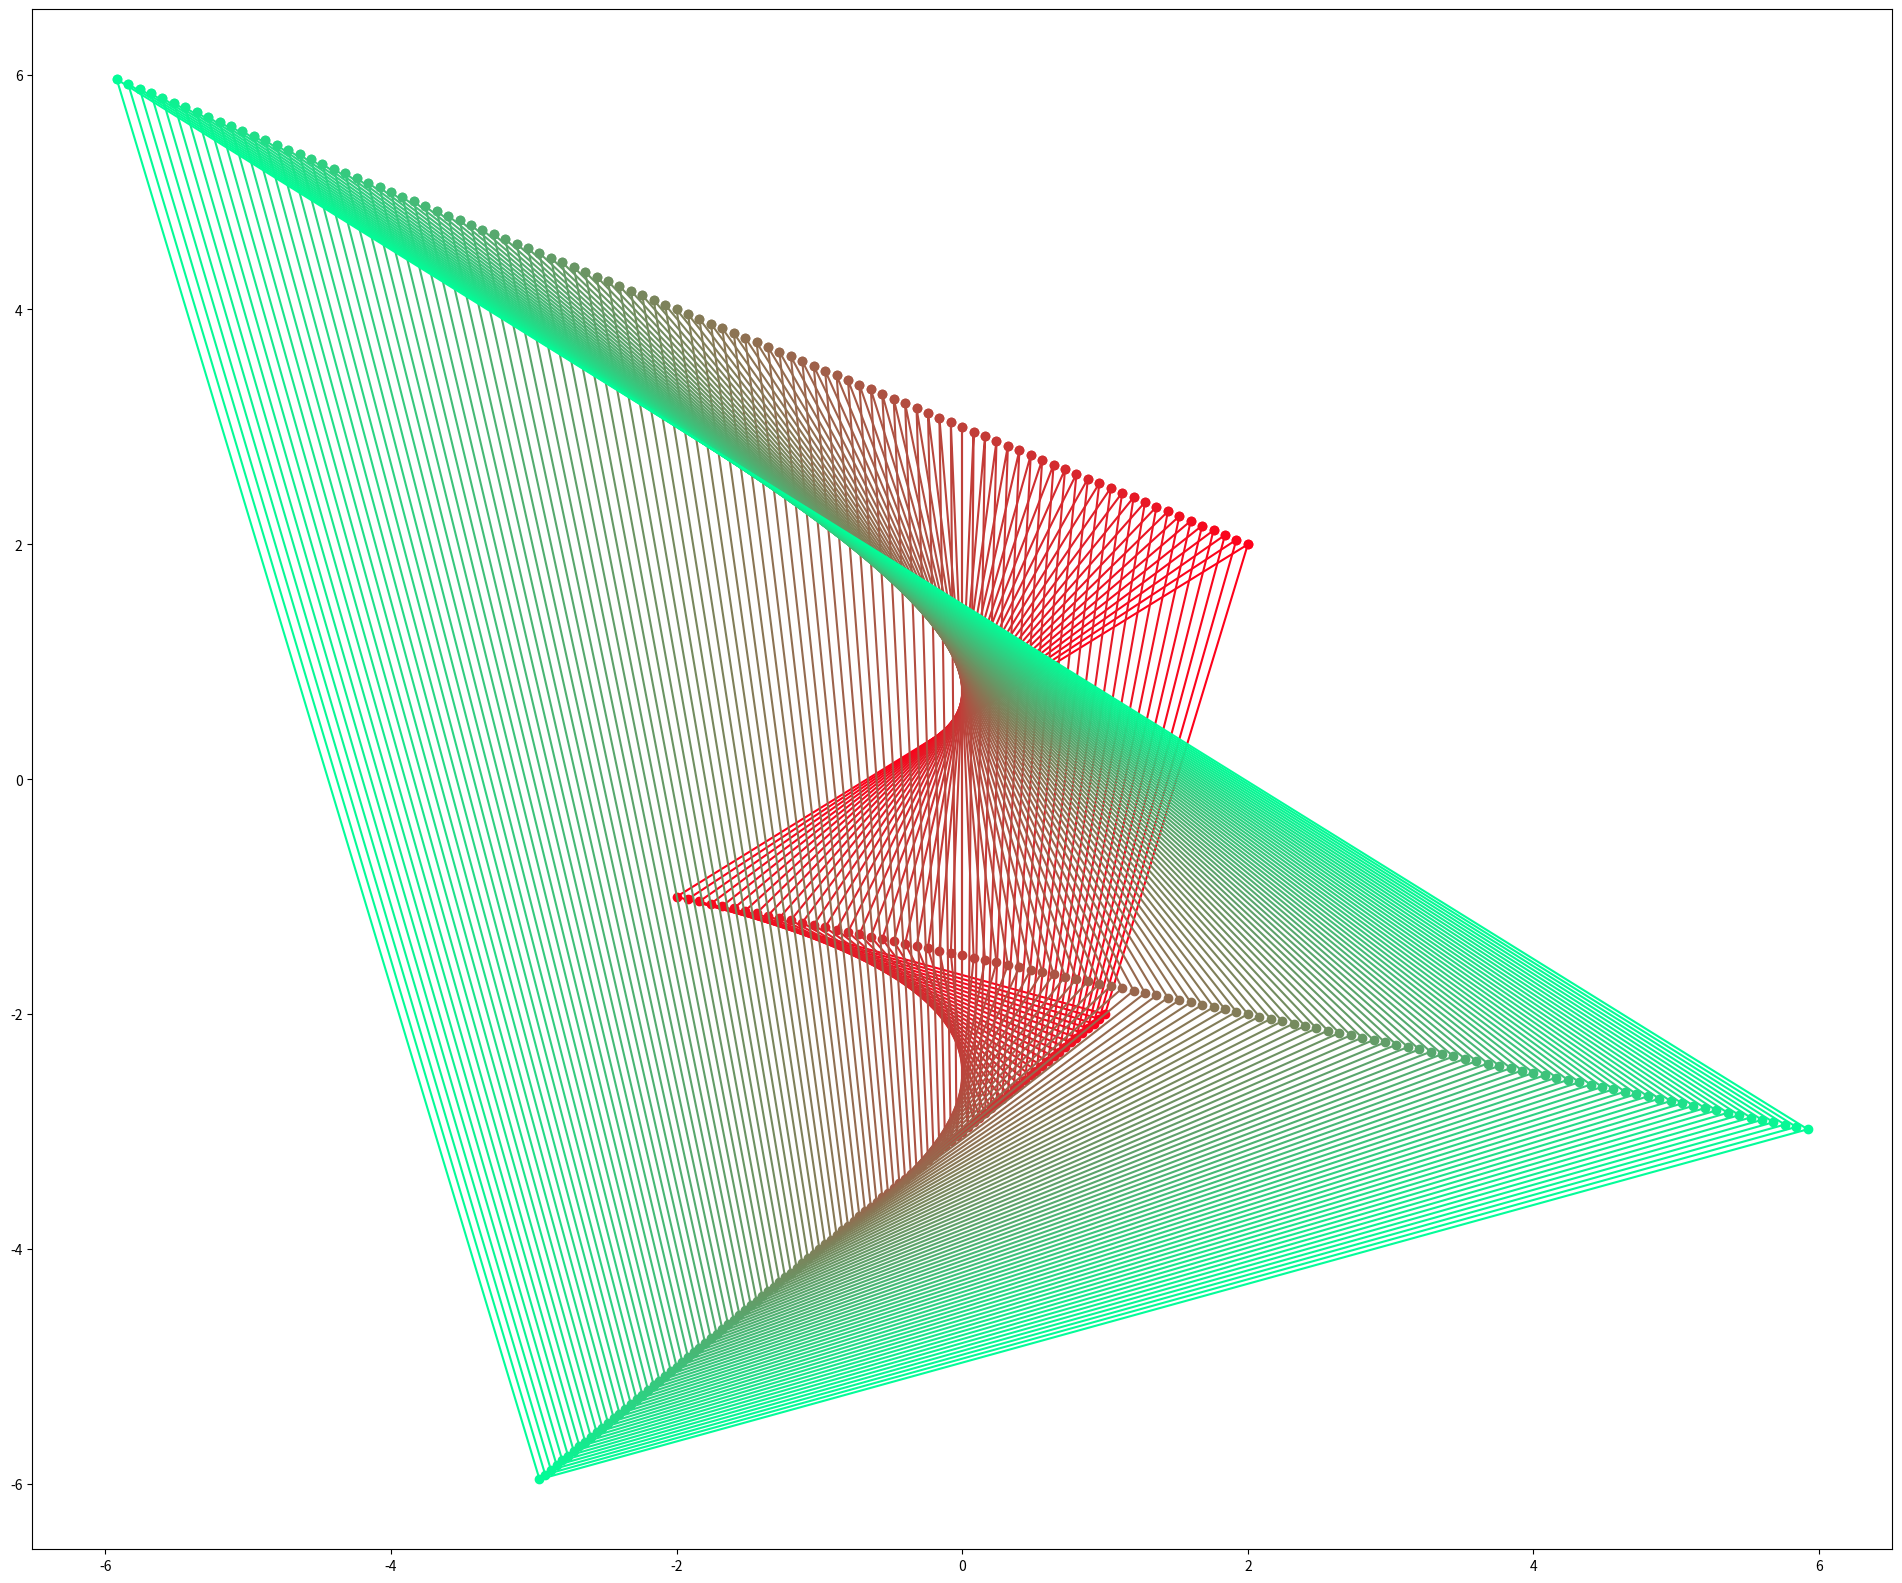

This chart was generated by the following Python code:
from numpy import *
import matplotlib.pyplot as plt

plt.figure(figsize = (24, 20))
def graphPointTime(time):
    '''
    takes a time and graphs the vector along the transformation at that time
    '''
    global a
    global b
    global c
    global ta
    global tb
    global tc
    
    at = a + time * (ta - a)
    bt = b + time * (tb - b)
    ct = c + time * (tc - c)
    
    plt.plot([at[0], bt[0], ct[0], at[0]], [at[1], bt[1], ct[1], at[1]], 'ro-', color = (1-time, time, 0.1 +  0.5 * time))
    

#3 initial position vectors
a = array([2,2])
b = array([1, -2])
c = array([-2, -1])

#matrix to represent the transformation
t = array([[-3, 0], [0, 3]])

#calculating final transformed matrixes
ta = t.dot(a)
tb = t.dot(b)
tc = t.dot(c)




t = 0
while (t < 1):
    graphPointTime(t)
    plt.pause(0.03)
    t += 0.01

    
